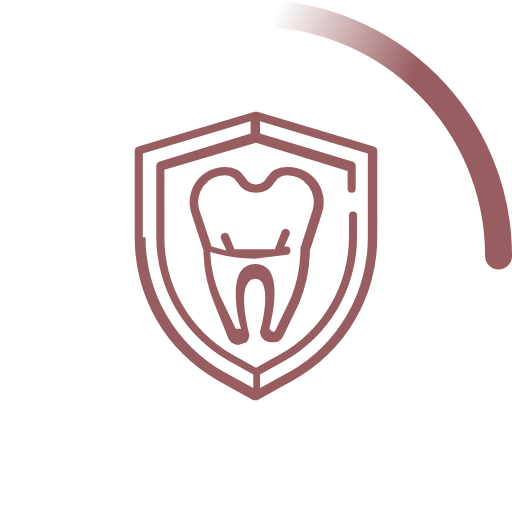
t = 0.00 s
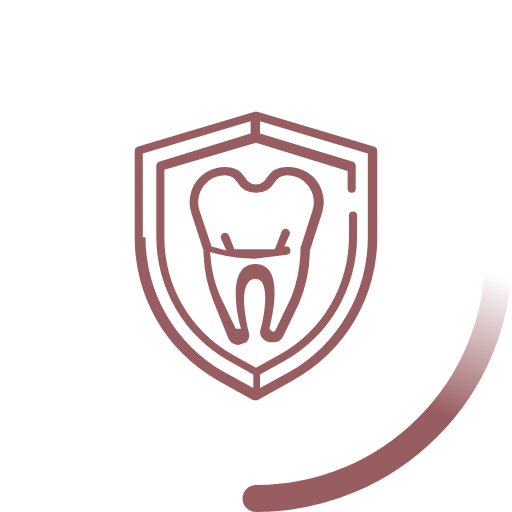
t = 0.23 s
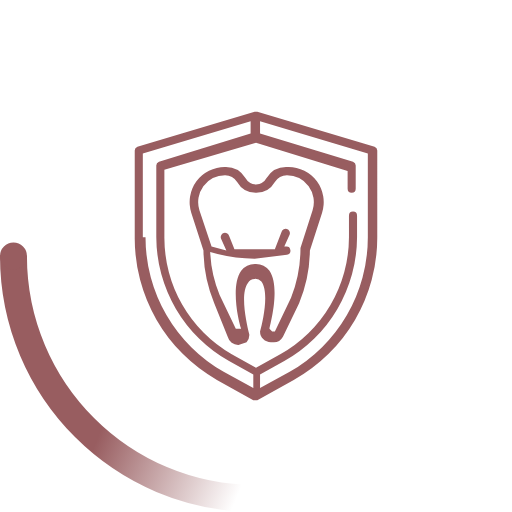
t = 0.45 s
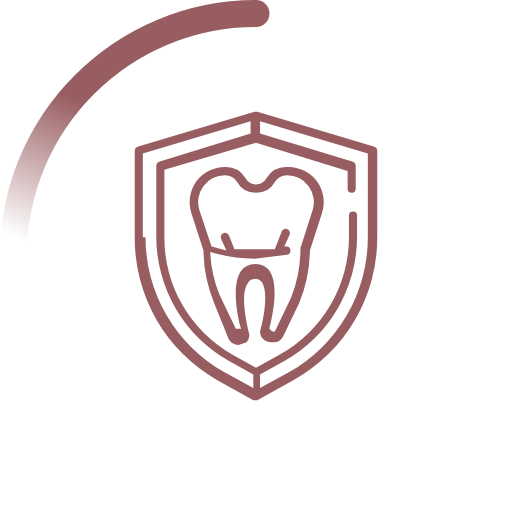
t = 0.68 s

The animated SVG that drew these frames (rendered in a browser with its animation timeline set to each time). Animation: 2 SMIL elements (animateTransform=2); one cycle of 0.90 s, repeats indefinitely.

<svg xmlns="http://www.w3.org/2000/svg" width="38" height="38" viewBox="0 0 38 38"><defs><linearGradient id="a" x1="8.04%" x2="65.68%" y1="0%" y2="23.86%"><stop stop-color="#985d60" stop-opacity="0" offset="0%"/><stop stop-color="#985d60" stop-opacity=".63" offset="63.15%"/><stop stop-color="#985d60" offset="100%"/></linearGradient></defs><svg xmlns="http://www.w3.org/2000/svg" width="38" height="38" viewBox="0 0 38 38"><path fill="#985d60" d="M27.8 10.9l-8.7-2.6h-.2l-8.7 2.6a.3.3 0 0 0-.2.3v6.4a12.1 12.1 0 0 0 6.1 10.6l2.7 1.5h.3l2.7-1.5A12.1 12.1 0 0 0 28 17.6v-6.4a.3.3 0 0 0-.2-.3zm-17.2 6.7v-6.2l8-2.4v.9L11.8 12a.3.3 0 0 0-.2.3v5.3a10.6 10.6 0 0 0 5.4 9.2l1.8 1v1l-2.2-1.2a11.5 11.5 0 0 1-5.8-10zm16.7 0a11.5 11.5 0 0 1-5.8 10l-2.2 1.2v-1l1.8-1a10.6 10.6 0 0 0 5.4-9.2V16a.3.3 0 0 0-.3-.3.3.3 0 0 0-.3.3v1.6a10 10 0 0 1-5.1 8.7l-1.8 1-1.8-1a10 10 0 0 1-5-8.7v-5l6.8-2 6.8 2.1V14a.3.3 0 0 0 .3.3.3.3 0 0 0 .3-.3v-1.7a.3.3 0 0 0-.2-.3l-6.9-2.1V9l8 2.4zm-6-5.2a1.7 1.7 0 0 0-1.5.8 1 1 0 0 1-.8.5 1 1 0 0 1-.8-.5 1.7 1.7 0 0 0-1.5-.8 2.6 2.6 0 0 0-2.5 3.4l.9 2.8a10.5 10.5 0 0 0 .8 3.9l1 2.5a.8.8 0 0 0 .8.6l.6-.2a.8.8 0 0 0 .2-.6c-.2-.8-.7-3-.1-3.8a.6.6 0 0 1 .5-.3.6.6 0 0 1 .5.2c.6.8.1 3-.1 3.7a.8.8 0 0 0 .8.8h.1a.8.8 0 0 0 .8-.4l1.2-2.5a10.5 10.5 0 0 0 .8-3.9l.9-2.8a2.6 2.6 0 0 0-2.5-3.4zm1.9 3.2l-.9 2.8a9.9 9.9 0 0 1-.7 3.7l-1.2 2.5h-.2l-.2-.2c.1-.5.8-3.1 0-4.3a1.3 1.3 0 0 0-1-.5 1.3 1.3 0 0 0-1.1.5c-.8 1.1-.2 3.8 0 4.3h-.4l-1.2-2.5a9.5 9.5 0 0 1-.7-3.2 11.6 11.6 0 0 0 3.3.5l2.4-.3a.3.3 0 1 0-.1-.6h-.1l.4-.9a.3.3 0 1 0-.6-.2l-.5 1.3h-3l-.4-1a.3.3 0 0 0-.6.2l.4.9-1.1-.3-.9-2.7a2 2 0 0 1 1.9-2.6 1.1 1.1 0 0 1 .9.5 1.6 1.6 0 0 0 1.4.8 1.6 1.6 0 0 0 1.4-.8 1.1 1.1 0 0 1 .9-.5 2 2 0 0 1 1.9 2.6zm0 0"/></svg><g fill="none" fill-rule="evenodd" transform="translate(1 1)"><path stroke="url(#a)" stroke-width="2" d="M36 18c0-9.94-8.06-18-18-18"><animateTransform attributeName="transform" type="rotate" from="0 18 18" to="360 18 18" dur="0.9s" repeatCount="indefinite"/></path><circle cx="36" cy="18" r="1" fill="#985d60"><animateTransform attributeName="transform" type="rotate" from="0 18 18" to="360 18 18" dur="0.9s" repeatCount="indefinite"/></circle></g></svg>
